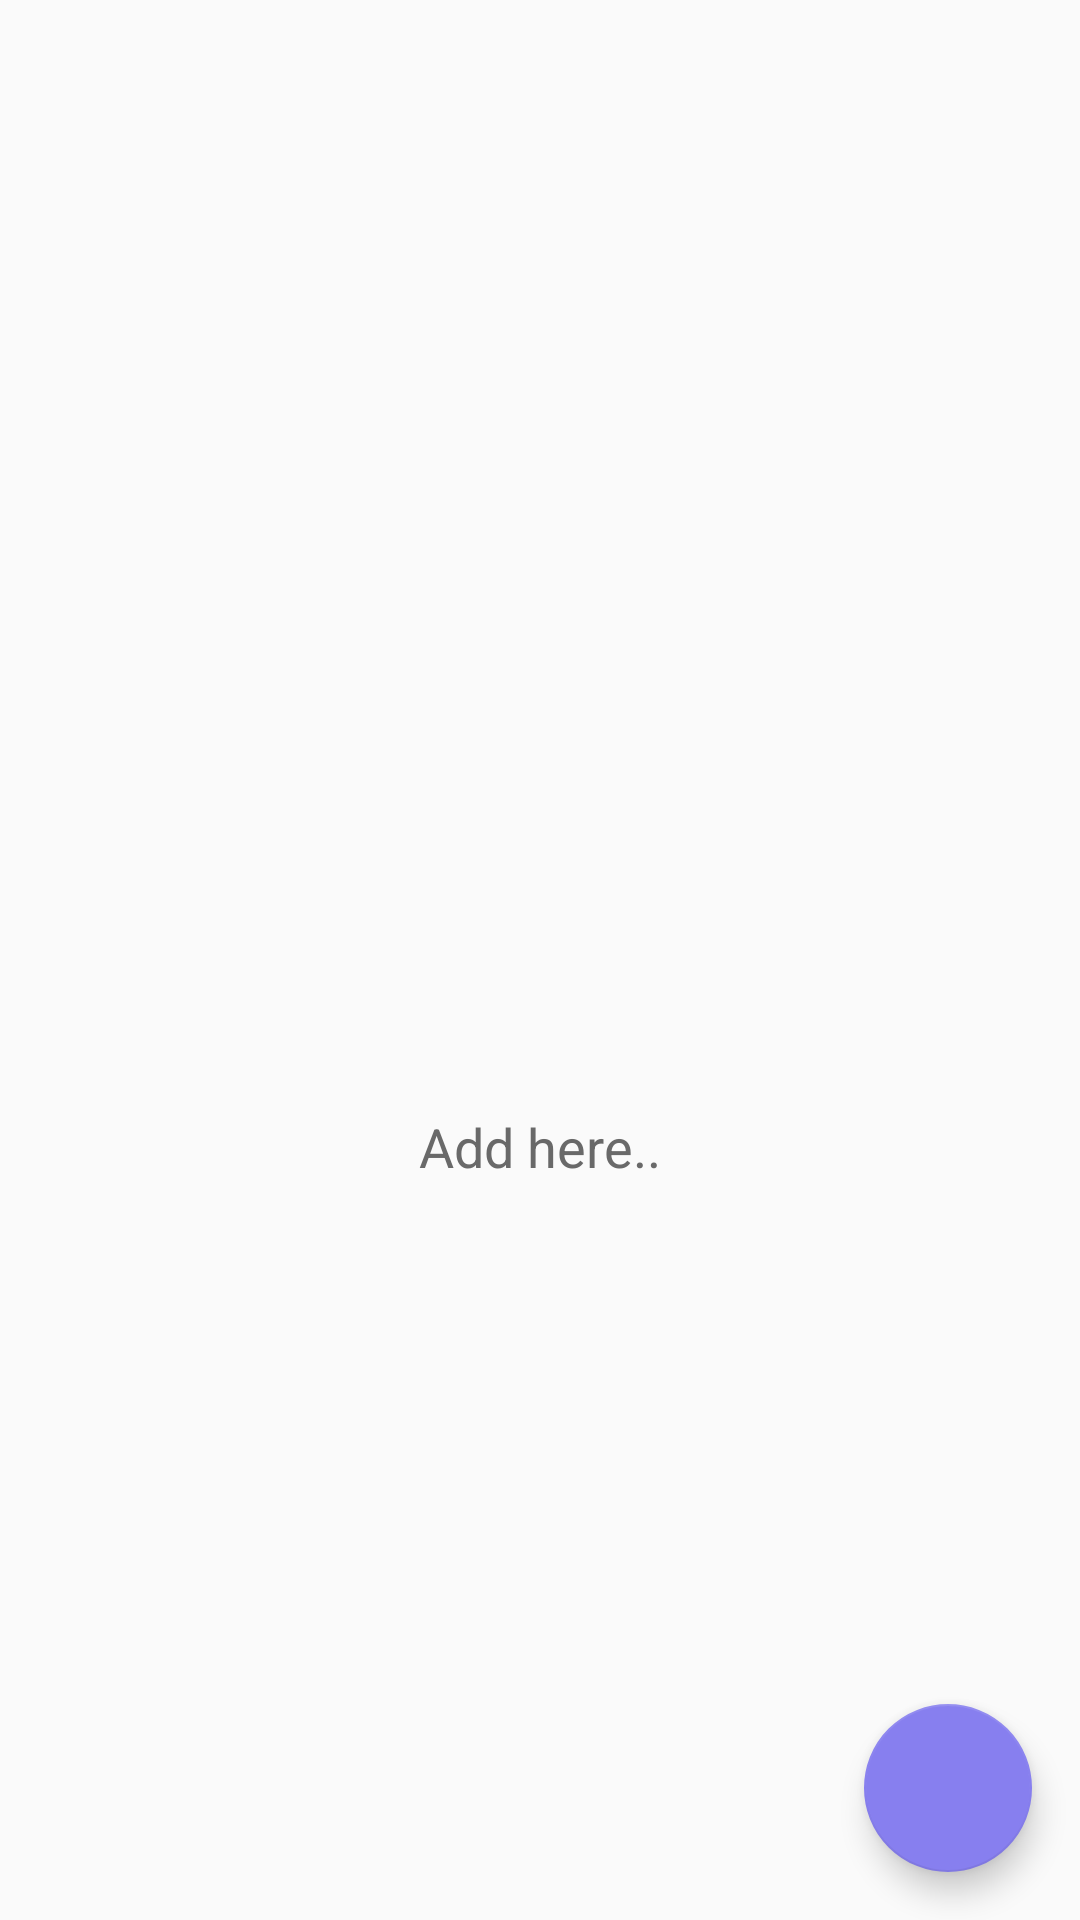

Here is an Android app screen rendered from its layout file. Give the layout XML and the strings, colors and styles it references.
<!-- AndroidManifest.xml: application theme AppTheme -->
<!-- res/layout/fragment_photo.xml -->
<?xml version="1.0" encoding="utf-8"?>
<RelativeLayout xmlns:android="http://schemas.android.com/apk/res/android"
    xmlns:tools="http://schemas.android.com/tools"
    xmlns:app="http://schemas.android.com/apk/res-auto"
    android:id="@+id/activity_category"
    android:layout_width="match_parent"
    android:layout_height="match_parent">


    <ImageView
        android:id="@+id/img_add"
        android:layout_width="100dp"
        android:layout_height="100dp"
        android:layout_centerInParent="true"
        android:src="@drawable/add"
        android:tint="@color/textSecondary"/>
    <TextView
        android:layout_width="wrap_content"
        android:layout_height="wrap_content"
        android:layout_below="@id/img_add"
        android:layout_centerHorizontal="true"
        android:textSize="@dimen/text_Extra_large"
        android:textColor="@color/textSecondary"
        android:text="Add here.."/>
        <android.support.v7.widget.RecyclerView
            android:visibility="gone"
            android:padding="5dp"
            android:background="@color/white"
            android:layout_width="match_parent"
            android:layout_height="match_parent"
            android:id="@+id/photos_RV"></android.support.v7.widget.RecyclerView>

        <android.support.design.widget.FloatingActionButton
            android:id="@+id/fab"
            android:layout_width="wrap_content"
            android:layout_height="wrap_content"
            android:layout_alignParentRight="true"
            android:layout_alignParentBottom="true"
            android:src="@drawable/ic_add_white_24dp"
            android:layout_margin="16dp"/>
</RelativeLayout>
<!-- resources referenced by this layout -->
<resources>
  <color name="textSecondary">#696969</color>
  <color name="white">#ffffff</color>
  <dimen name="text_Extra_large">18sp</dimen>
  <style name="AppTheme" parent="Theme.AppCompat.Light.DarkActionBar">
          
          <item name="colorPrimary">@color/colorPrimary</item>
          <item name="colorPrimaryDark">@color/colorPrimaryDark</item>
          <item name="colorAccent">@color/colorAccent</item>
      </style>
  <color name="colorPrimary">#4e555b</color>
  <color name="colorPrimaryDark">#3e4449</color>
  <color name="colorAccent">#877fef</color>
</resources>
